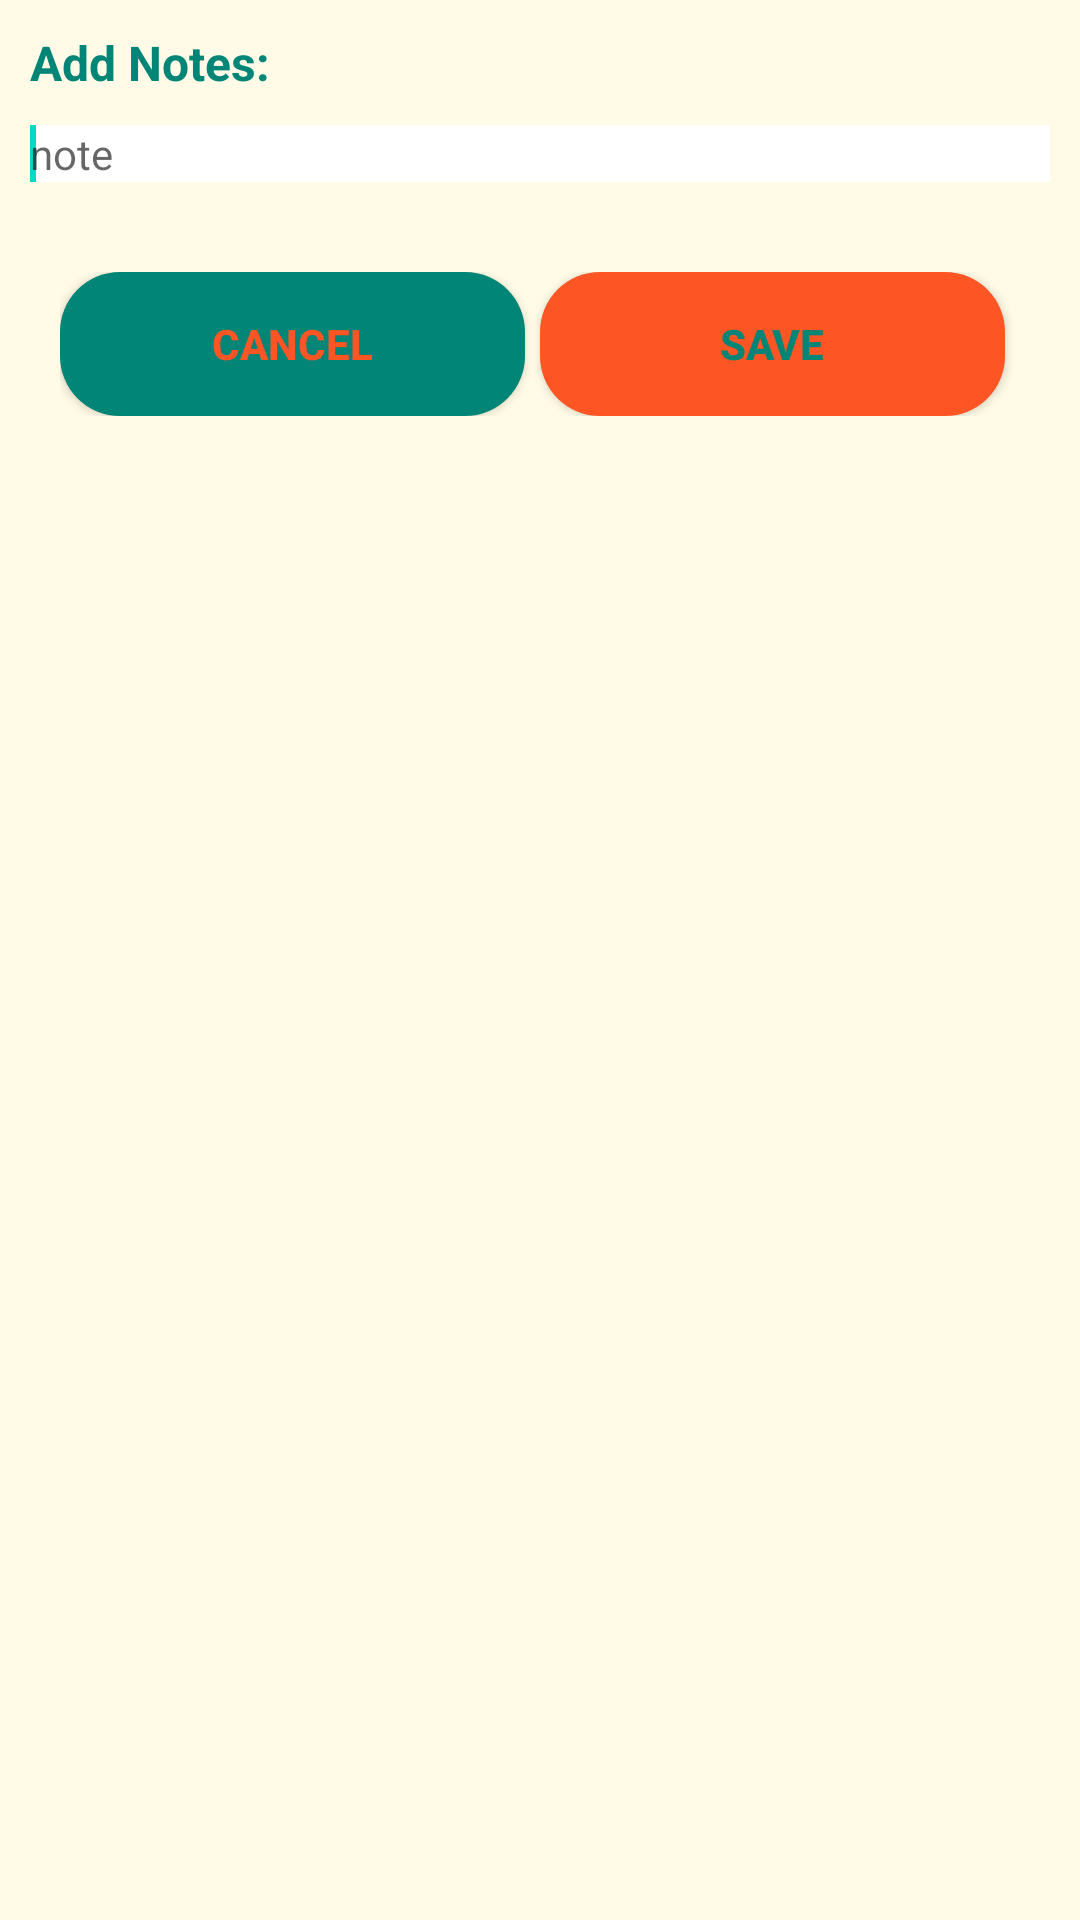

Produce the Android XML layout that renders to this screen, including the resource entries it uses.
<!-- AndroidManifest.xml: application theme Theme.HomeBookkeeping -->
<!-- res/layout/dialog_note.xml -->
<?xml version="1.0" encoding="utf-8"?>
<RelativeLayout xmlns:android="http://schemas.android.com/apk/res/android"
    xmlns:app="http://schemas.android.com/apk/res-auto"
    android:layout_width="match_parent" android:layout_height="wrap_content"
    android:padding="10dp"
    android:background="@color/background_color">
    <TextView
        android:id="@+id/dialog_note_text_view"
        android:layout_width="wrap_content"
        android:layout_height="wrap_content"
        android:text="@string/add_note"
        android:textSize="16sp"
        android:textStyle="bold"
        android:textColor="@color/colorPrimary"/>
    <EditText
        android:id="@+id/dialog_note_edit_text"
        android:layout_width="match_parent"
        android:layout_height="wrap_content"
        android:layout_below="@id/dialog_note_text_view"
        android:hint="@string/note_hint"
        android:layout_marginTop="10dp"
        android:layout_marginBottom="20dp"
        android:textSize="14sp"
        android:background="@color/white">
        <requestFocus/>
    </EditText>
    <LinearLayout
        android:layout_width="match_parent"
        android:layout_height="wrap_content"
        android:orientation="horizontal"
        android:layout_below="@id/dialog_note_edit_text"
        android:padding="10dp">

        <Button
            android:id="@+id/dialog_note_button_cancel"
            android:layout_width="0dp"
            android:layout_height="wrap_content"
            android:layout_marginRight="5dp"
            android:layout_weight="1"
            android:background="@drawable/dialog_btn_bg"
            android:text="@string/cancel"
            android:textColor="@color/record_btn"
            android:textStyle="bold"
            app:backgroundTint="@color/colorPrimary" />

        <Button
            android:id="@+id/dialog_note_button_save"
            android:layout_width="0dp"
            android:layout_height="wrap_content"
            android:layout_marginRight="5dp"
            android:layout_weight="1"
            android:background="@drawable/main_record_btn_bg"
            android:text="@string/save"
            android:textColor="@color/more_btn"
            android:textStyle="bold"
            app:backgroundTint="@color/record_btn"/>
    </LinearLayout>
</RelativeLayout>
<!-- resources referenced by this layout -->
<resources>
  <color name="background_color">#FFFBE6</color>
  <color name="colorPrimary">#008577</color>
  <color name="more_btn">#008577</color>
  <color name="record_btn">#FD5523</color>
  <color name="white">#FFF</color>
  <!-- drawable dialog_btn_bg (drawable-v24) -->
  <?xml version="1.0" encoding="utf-8"?>
  <shape xmlns:android="http://schemas.android.com/apk/res/android"
      android:shape="rectangle">
      <corners android:radius="20dp"/>
      <solid android:color="@color/more_btn"/>
  </shape>
  <!-- drawable main_record_btn_bg (drawable) -->
  <?xml version="1.0" encoding="utf-8"?>
  <shape xmlns:android="http://schemas.android.com/apk/res/android"
      android:shape="rectangle">
      <solid android:color="@color/record_btn"/>
      <corners android:radius="20dp"/>
  </shape>
  <string name="add_note">Add Notes:</string>
  <string name="cancel">Cancel</string>
  <string name="note_hint">note</string>
  <string name="save">Save</string>
  <style name="Theme.HomeBookkeeping" parent="Theme.MaterialComponents.DayNight.NoActionBar">
          
  
          
  
          
  
          
      </style>
</resources>
